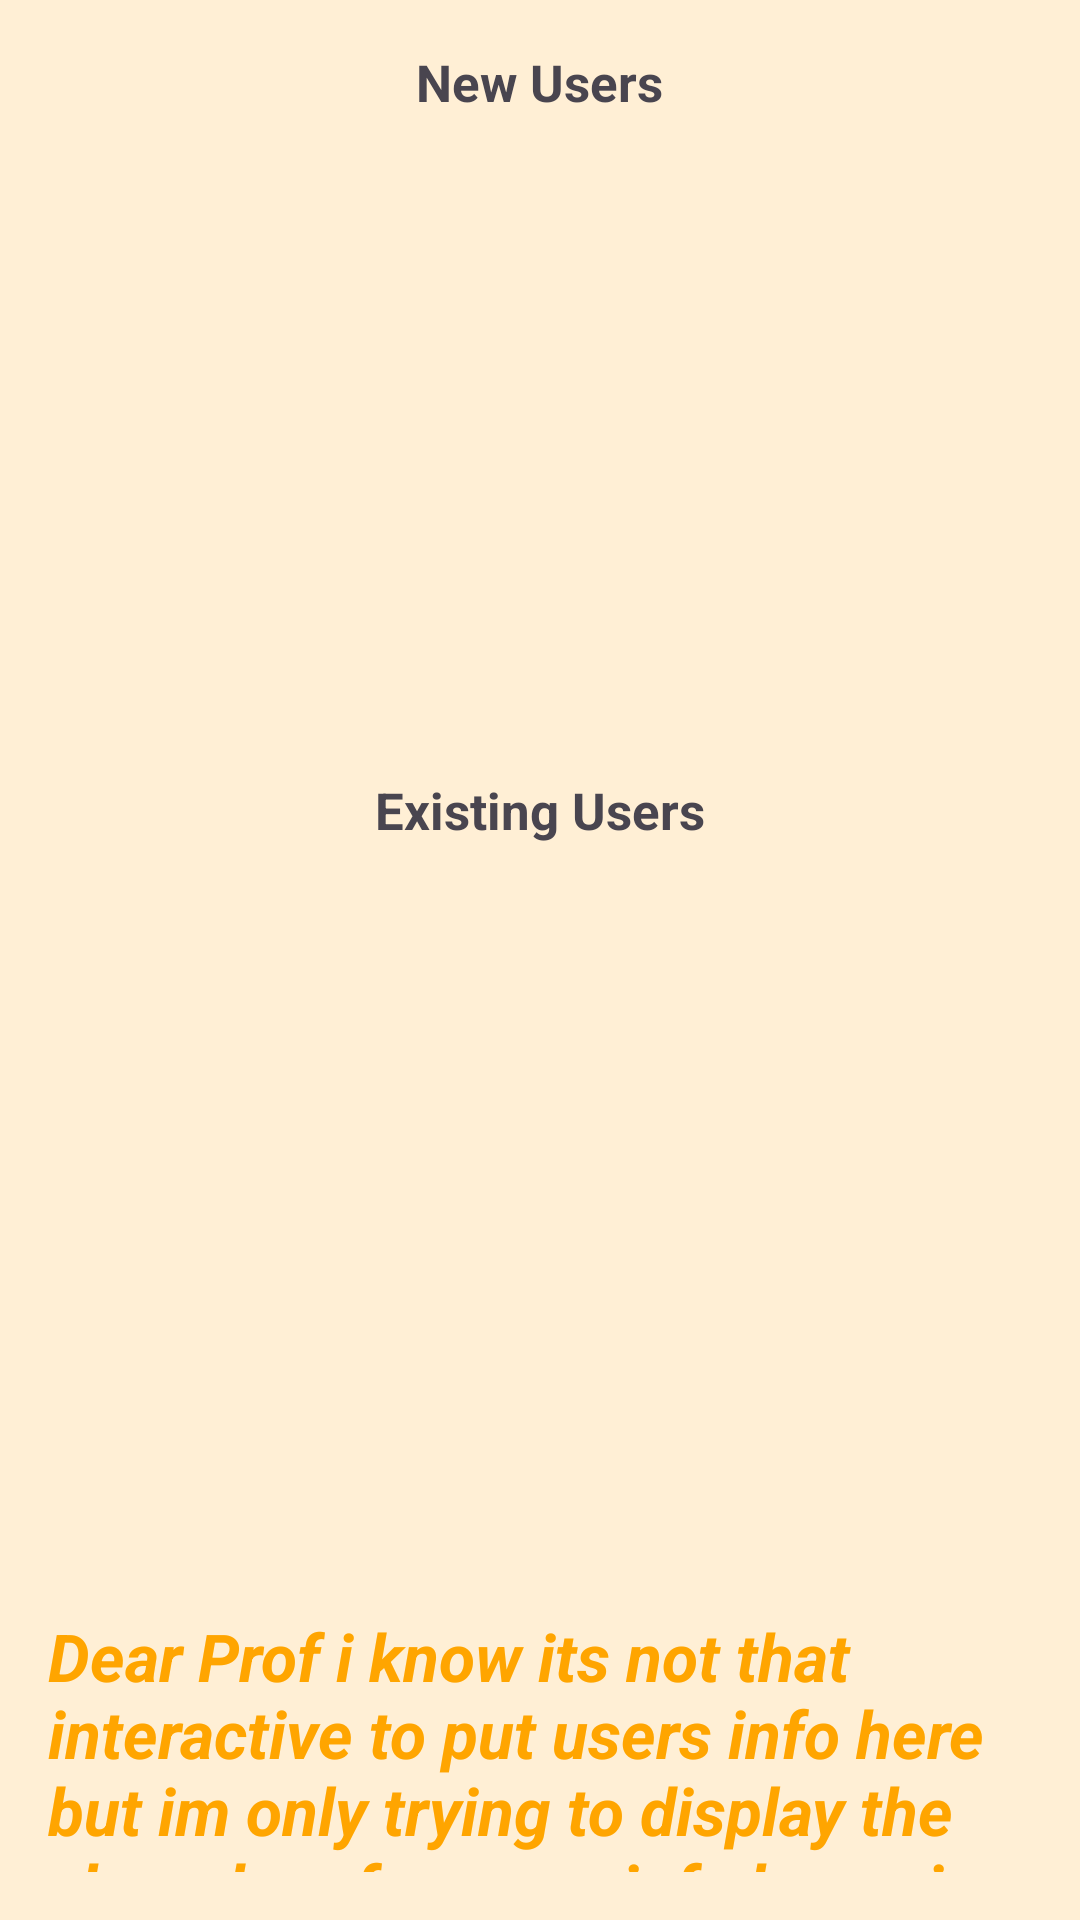

This screen was rendered from an Android layout file. Write that file and the resources it references.
<!-- AndroidManifest.xml: application theme Theme.MYB -->
<!-- res/layout/activity_user_profile.xml -->
<RelativeLayout xmlns:android="http://schemas.android.com/apk/res/android"
    android:layout_width="match_parent"
    android:layout_height="match_parent"
    android:outlineAmbientShadowColor="#FFFFFF"
    android:outlineSpotShadowColor="#FFFFFF"
    android:padding="16dp"
    android:background="#FFEFD5">

    <TextView
        android:id="@+id/textViewNewUsersTitle"
        android:layout_width="wrap_content"
        android:layout_height="wrap_content"
        android:layout_centerHorizontal="true"
        android:text="New Users"
        android:textSize="17sp"
        android:textStyle="bold" />

    <ListView
        android:id="@+id/listViewNewUsers"
        android:layout_width="match_parent"
        android:layout_height="200dp"
        android:layout_below="@id/textViewNewUsersTitle"
        android:padding="16dp" />

    <TextView
        android:id="@+id/textViewExistingUsersTitle"
        android:layout_width="wrap_content"
        android:layout_height="wrap_content"
        android:layout_below="@id/listViewNewUsers"
        android:layout_centerHorizontal="true"
        android:layout_marginTop="20dp"
        android:text="Existing Users"
        android:textSize="17sp"
        android:textStyle="bold" />

    <TextView
        android:id="@+id/textViewUsername"
        android:layout_width="match_parent"
        android:layout_height="222dp"
        android:layout_below="@id/textViewExistingUsersTitle"
        android:layout_marginTop="16dp"
        android:text="" />

    <TextView
        android:id="@+id/Mymsg"
        android:layout_width="match_parent"
        android:layout_height="wrap_content"
        android:layout_below="@id/textViewExistingUsersTitle"
        android:layout_marginTop="256dp"
        android:text="Dear Prof i know its not that interactive to put users info here but im only trying to display the shared preferences info here via the frontend.."
        android:textColor="#FFA500"
        android:textSize="22sp"
        android:textStyle="bold|italic" />

    <Button
        android:id="@+id/buttonSearchBook"
        android:layout_width="match_parent"
        android:layout_height="wrap_content"
        android:layout_below="@id/textViewUsername"
        android:layout_marginTop="140dp"
        android:background="#80FFA500"
        android:text="Click here now to search for the book"
        android:textColor="#000000"
        android:textStyle="bold" />

</RelativeLayout>
<!-- resources referenced by this layout -->
<resources>
  <style name="Theme.MYB" parent="Base.Theme.MYB" />
  <style name="Base.Theme.MYB" parent="Theme.Material3.DayNight.NoActionBar">
          
          <item name="colorPrimary">@color/my_light_primary</item>
      </style>
  <color name="my_light_primary">#FFA500</color>
</resources>
